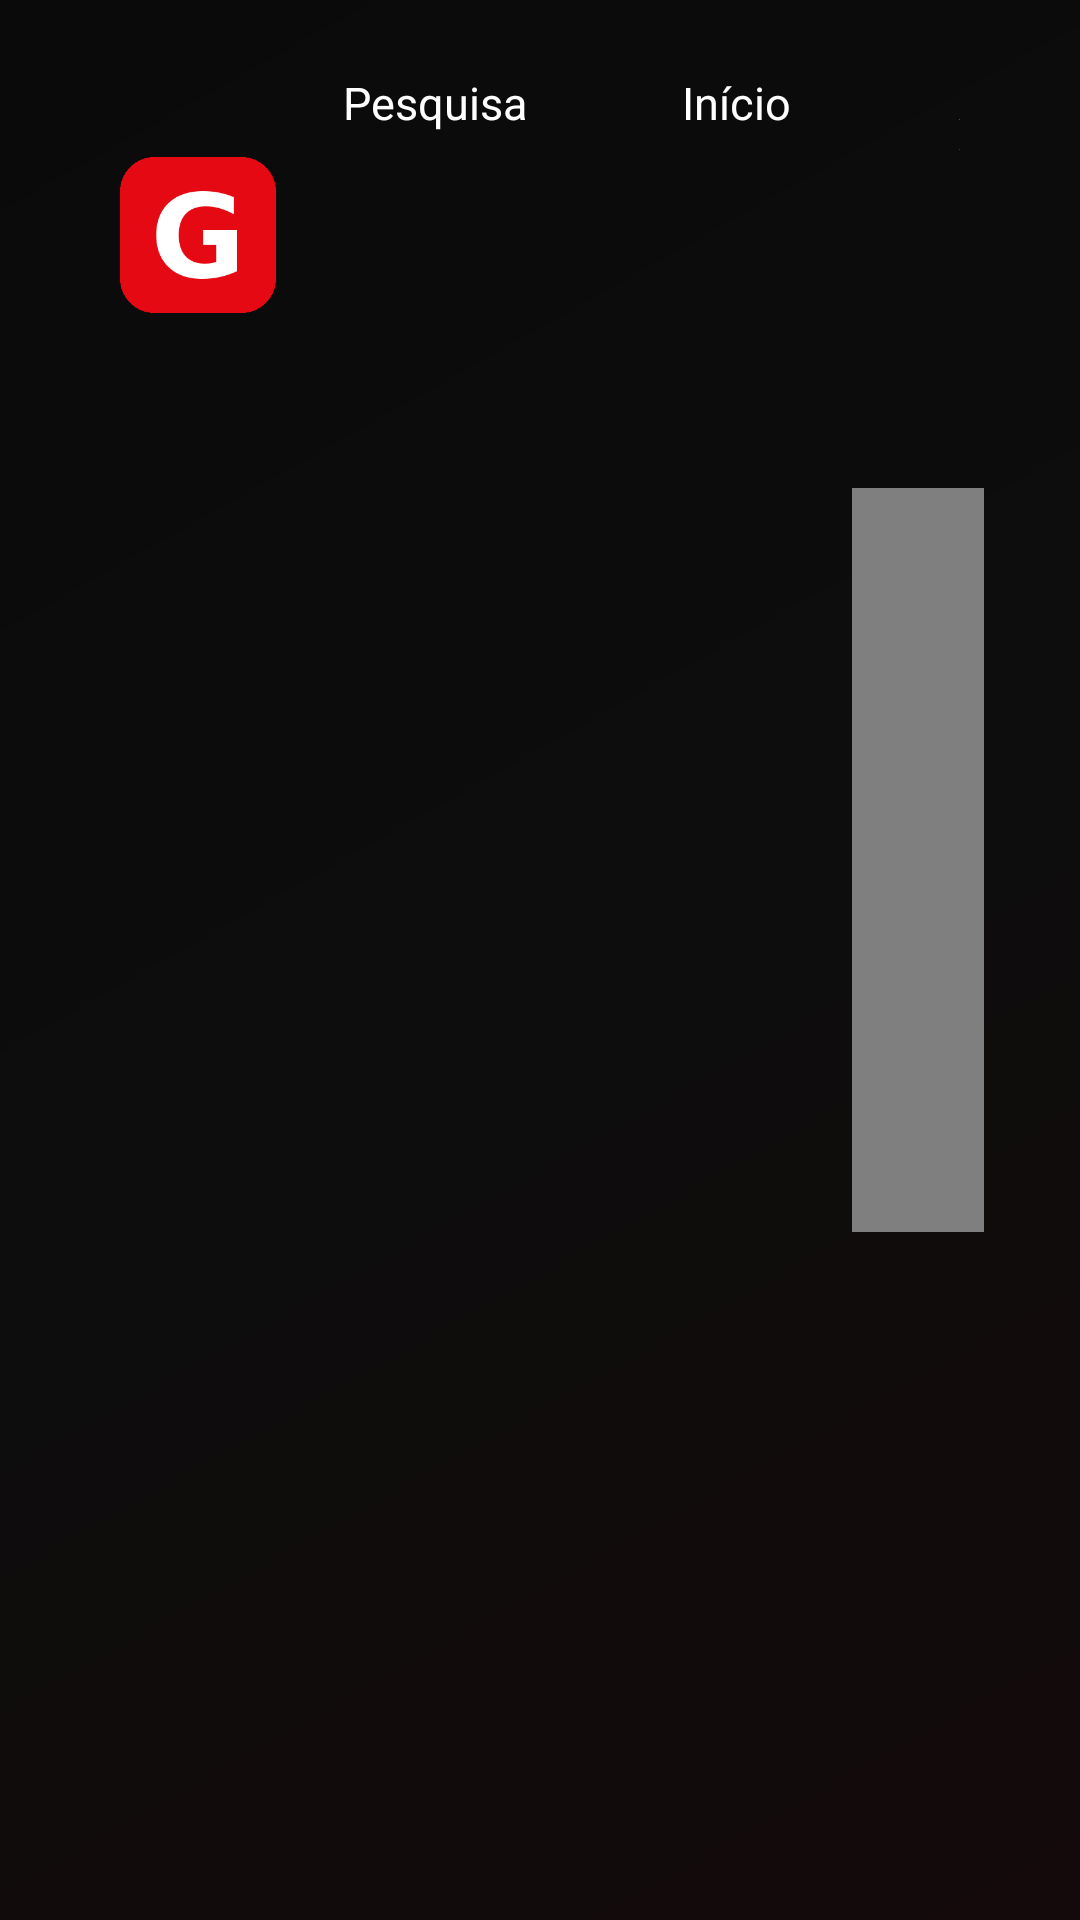

Android layout source for this screen:
<!-- AndroidManifest.xml: application theme Theme.Nova -->
<!-- res/layout/activity_live.xml -->
<?xml version="1.0" encoding="utf-8"?>
<LinearLayout xmlns:android="http://schemas.android.com/apk/res/android"
    xmlns:app="http://schemas.android.com/apk/res-auto"
    android:layout_width="match_parent"
    android:layout_height="match_parent"
    android:background="@drawable/bg_gradient"
    android:orientation="vertical">

    <include layout="@layout/include_topbar" />

    <LinearLayout
        android:layout_width="match_parent"
        android:layout_height="0dp"
        android:layout_weight="1"
        android:orientation="horizontal"
        android:paddingStart="32dp"
        android:paddingTop="12dp"
        android:paddingEnd="32dp"
        android:paddingBottom="16dp">

        <androidx.recyclerview.widget.RecyclerView
            android:id="@+id/rvCats"
            android:layout_width="220dp"
            android:layout_height="match_parent"
            android:clipToPadding="false" />

        <FrameLayout
            android:layout_width="0dp"
            android:layout_height="match_parent"
            android:layout_marginStart="16dp"
            android:layout_weight="1">

            <androidx.recyclerview.widget.RecyclerView
                android:id="@+id/rvChannels"
                android:layout_width="match_parent"
                android:layout_height="match_parent"
                android:clipToPadding="false"
                android:paddingBottom="16dp" />

            <TextView
                android:id="@+id/tvEmpty"
                android:layout_width="wrap_content"
                android:layout_height="wrap_content"
                android:layout_gravity="center"
                android:textColor="@color/muted"
                android:textSize="17sp"
                android:visibility="gone" />

            <ProgressBar
                android:id="@+id/progress"
                android:layout_width="48dp"
                android:layout_height="48dp"
                android:layout_gravity="center"
                android:indeterminate="true" />
        </FrameLayout>

        <LinearLayout
            android:layout_width="440dp"
            android:layout_height="match_parent"
            android:layout_marginStart="16dp"
            android:orientation="vertical">

            <FrameLayout
                android:layout_width="match_parent"
                android:layout_height="248dp"
                android:background="#000000">

                <androidx.media3.ui.PlayerView
                    android:id="@+id/preview"
                    android:layout_width="match_parent"
                    android:layout_height="match_parent"
                    android:focusable="false"
                    app:resize_mode="fit"
                    app:surface_type="surface_view"
                    app:use_controller="false" />

                <TextView
                    android:id="@+id/tvPreviewHint"
                    android:layout_width="wrap_content"
                    android:layout_height="wrap_content"
                    android:layout_gravity="center"
                    android:text="Selecione um canal"
                    android:textColor="@color/muted"
                    android:textSize="15sp" />
            </FrameLayout>

            <LinearLayout
                android:layout_width="match_parent"
                android:layout_height="wrap_content"
                android:layout_marginTop="14dp"
                android:background="@drawable/bg_panel"
                android:orientation="vertical"
                android:padding="18dp">

                <TextView
                    android:id="@+id/tvNowTitle"
                    android:layout_width="match_parent"
                    android:layout_height="wrap_content"
                    android:ellipsize="end"
                    android:maxLines="1"
                    android:textColor="@color/text"
                    android:textSize="20sp"
                    android:textStyle="bold" />

                <TextView
                    android:id="@+id/tvNowTime"
                    android:layout_width="wrap_content"
                    android:layout_height="wrap_content"
                    android:layout_marginTop="2dp"
                    android:textColor="@color/muted"
                    android:textSize="14sp" />

                <TextView
                    android:id="@+id/tvNowDesc"
                    android:layout_width="match_parent"
                    android:layout_height="wrap_content"
                    android:layout_marginTop="8dp"
                    android:ellipsize="end"
                    android:maxLines="4"
                    android:textColor="@color/text"
                    android:textSize="14sp" />

                <TextView
                    android:id="@+id/tvNextTitle"
                    android:layout_width="match_parent"
                    android:layout_height="wrap_content"
                    android:layout_marginTop="16dp"
                    android:ellipsize="end"
                    android:maxLines="1"
                    android:textColor="@color/text"
                    android:textSize="15sp" />

                <TextView
                    android:id="@+id/tvNextTime"
                    android:layout_width="wrap_content"
                    android:layout_height="wrap_content"
                    android:layout_marginTop="2dp"
                    android:textColor="@color/muted"
                    android:textSize="13sp" />
            </LinearLayout>

            <TextView
                android:id="@+id/btnEpg"
                style="@style/TabText"
                android:layout_width="match_parent"
                android:layout_marginTop="12dp"
                android:layout_marginEnd="0dp"
                android:text="Programação completa (EPG)" />
        </LinearLayout>
    </LinearLayout>
</LinearLayout>
<!-- res/layout/include_topbar.xml (included above) -->
<?xml version="1.0" encoding="utf-8"?>
<LinearLayout xmlns:android="http://schemas.android.com/apk/res/android"
    android:layout_width="match_parent"
    android:layout_height="wrap_content"
    android:gravity="center_vertical"
    android:orientation="horizontal"
    android:paddingStart="40dp"
    android:paddingTop="14dp"
    android:paddingEnd="40dp"
    android:paddingBottom="8dp">

    <ImageView
        android:layout_width="52dp"
        android:layout_height="52dp"
        android:contentDescription="GamaFlix"
        android:scaleType="fitCenter"
        android:src="@drawable/gamaflix_g" />

    <View
        android:layout_width="0dp"
        android:layout_height="1dp"
        android:layout_weight="1" />

    <LinearLayout
        android:layout_width="wrap_content"
        android:layout_height="wrap_content"
        android:orientation="horizontal">

        <TextView android:id="@+id/navSearch" style="@style/TabText" android:text="Pesquisa" />
        <TextView android:id="@+id/navHome" style="@style/TabText" android:text="Início" />
        <TextView android:id="@+id/navLive" style="@style/TabText" android:text="Ao vivo" />
        <TextView android:id="@+id/navMovies" style="@style/TabText" android:text="Filmes" />
        <TextView android:id="@+id/navSeries" style="@style/TabText" android:layout_marginEnd="0dp" android:text="Séries" />
    </LinearLayout>

    <View
        android:layout_width="0dp"
        android:layout_height="1dp"
        android:layout_weight="1" />

    <TextView
        android:id="@+id/navSettings"
        style="@style/TabText"
        android:layout_marginEnd="0dp"
        android:text="⚙ Config." />
</LinearLayout>
<!-- resources referenced by this layout -->
<resources>
  <color name="muted">#A3A3A3</color>
  <color name="text">#FFFFFF</color>
  <!-- drawable bg_gradient (drawable) -->
  <?xml version="1.0" encoding="utf-8"?>
  <shape xmlns:android="http://schemas.android.com/apk/res/android">
      <gradient
          android:angle="315"
          android:centerColor="#0D0D0D"
          android:endColor="#140A0B"
          android:startColor="#0A0A0A" />
  </shape>
  <!-- drawable gamaflix_g: png bitmap (drawable-nodpi, 5115 bytes) -->
  <style name="TabText">
          <item name="android:layout_width">wrap_content</item>
          <item name="android:layout_height">wrap_content</item>
          <item name="android:paddingStart">22dp</item>
          <item name="android:paddingEnd">22dp</item>
          <item name="android:paddingTop">10dp</item>
          <item name="android:paddingBottom">10dp</item>
          <item name="android:layout_marginEnd">8dp</item>
          <item name="android:background">@drawable/bg_tab</item>
          <item name="android:textColor">@color/text</item>
          <item name="android:textSize">15sp</item>
          <item name="android:focusable">true</item>
          <item name="android:clickable">true</item>
          <item name="android:gravity">center</item>
      </style>
  <style name="Theme.Nova" parent="Theme.AppCompat.NoActionBar">
          <item name="android:windowBackground">@color/bg</item>
          <item name="colorAccent">@color/accent</item>
          <item name="colorPrimary">@color/accent</item>
          <item name="android:textColorPrimary">@color/text</item>
          <item name="android:textColorSecondary">@color/muted</item>
          <item name="alertDialogTheme">@style/NovaDialog</item>
      </style>
  <!-- drawable bg_tab (drawable) -->
  <?xml version="1.0" encoding="utf-8"?>
  <selector xmlns:android="http://schemas.android.com/apk/res/android">
      <item android:state_focused="true">
          <shape>
              <solid android:color="@color/accent" />
              <corners android:radius="24dp" />
          </shape>
      </item>
      <item android:state_selected="true">
          <shape>
              <solid android:color="@color/surface2" />
              <corners android:radius="24dp" />
          </shape>
      </item>
      <item>
          <shape>
              <solid android:color="@android:color/transparent" />
              <corners android:radius="24dp" />
          </shape>
      </item>
  </selector>
  <color name="bg">#000000</color>
  <color name="accent">#E50914</color>
  <style name="NovaDialog" parent="Theme.AppCompat.Dialog.Alert">
          <item name="colorAccent">@color/accent2</item>
          <item name="android:windowBackground">@drawable/bg_panel</item>
      </style>
  <color name="surface2">#161616</color>
  <color name="accent2">#FFFFFF</color>
</resources>
